Photos from the image-classification dataset "documentation" in the GitHub repository KC-85/Modern-Classics. Its 3 classes are: CSS, HTML, Python.

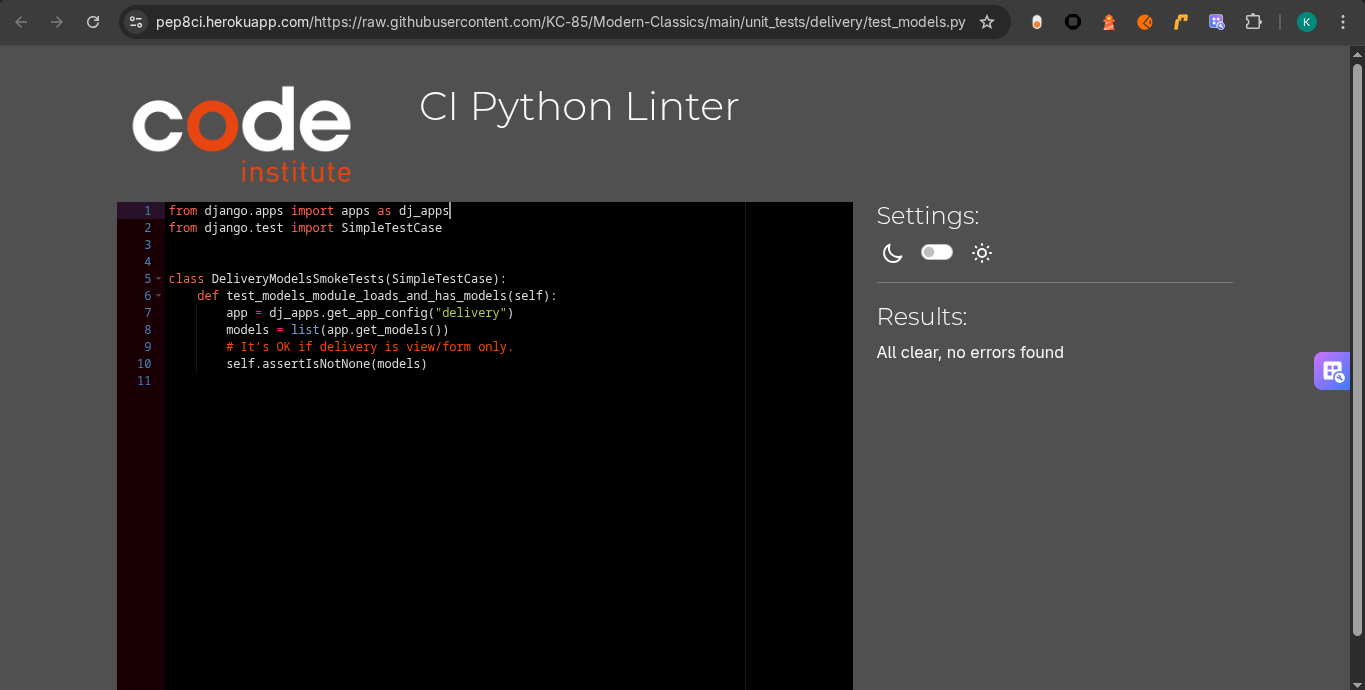
Label: Python

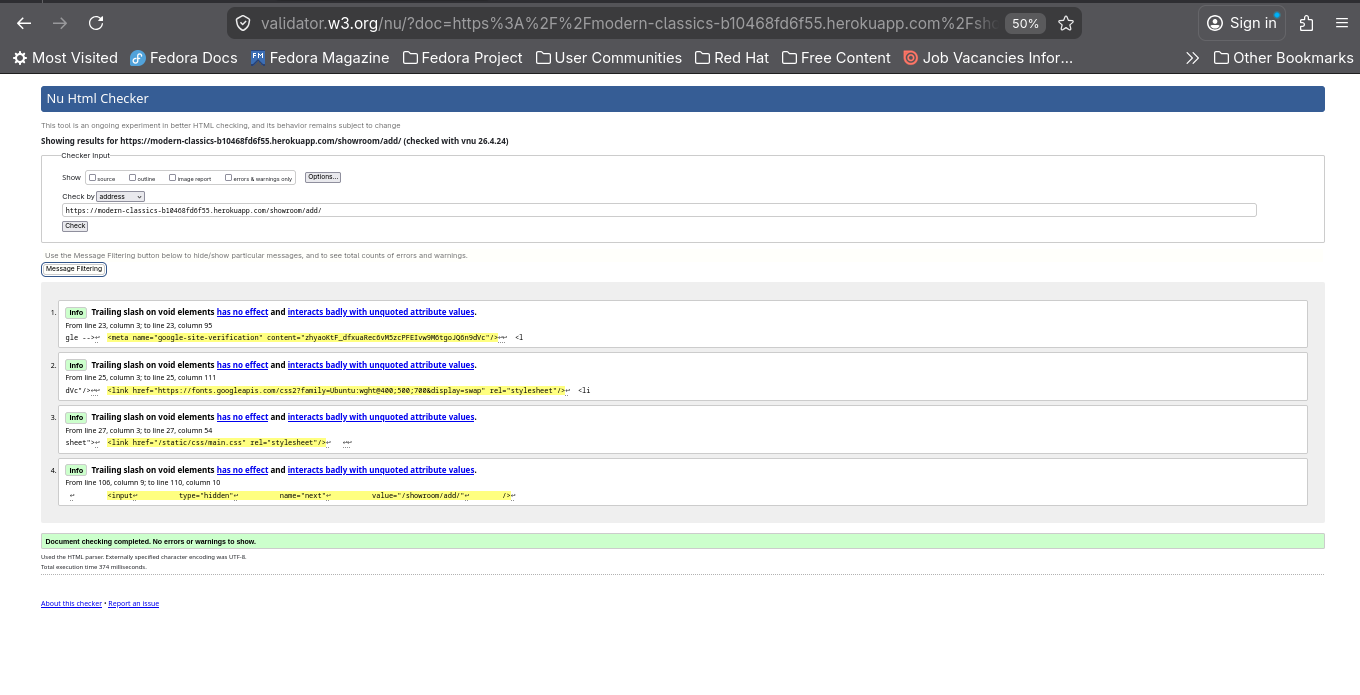
Label: HTML

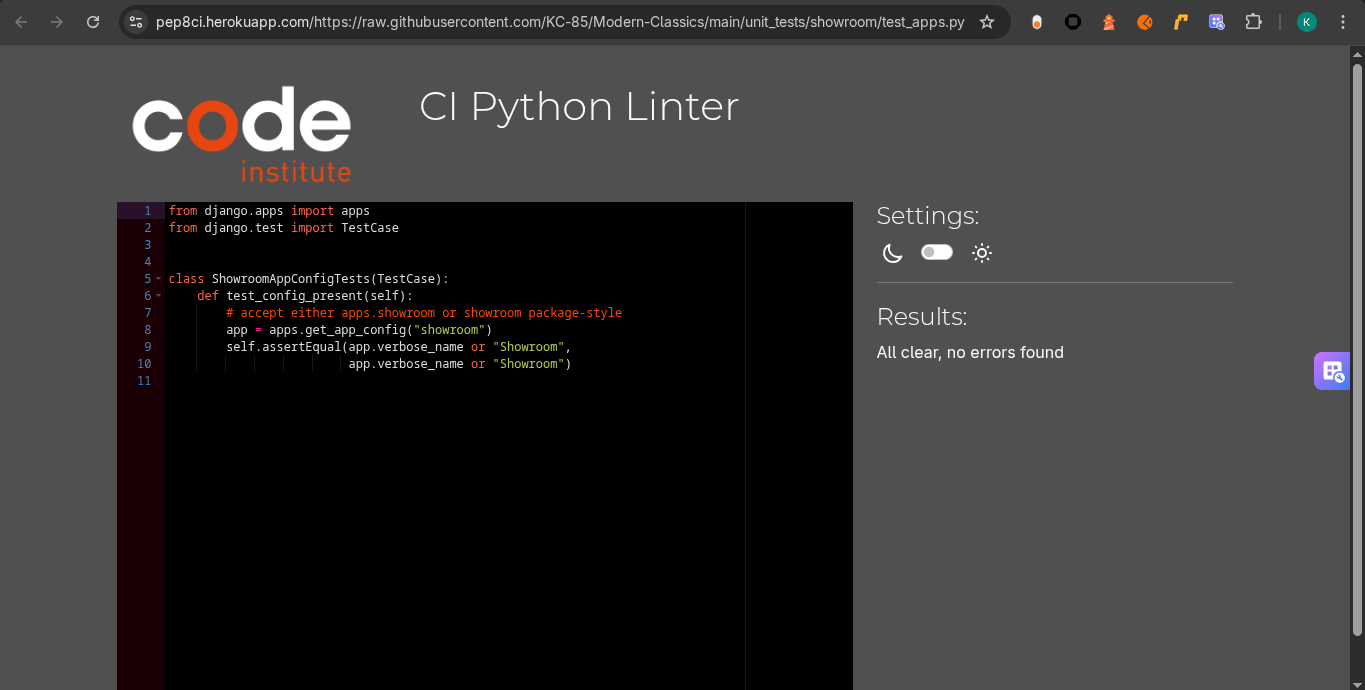
Label: Python

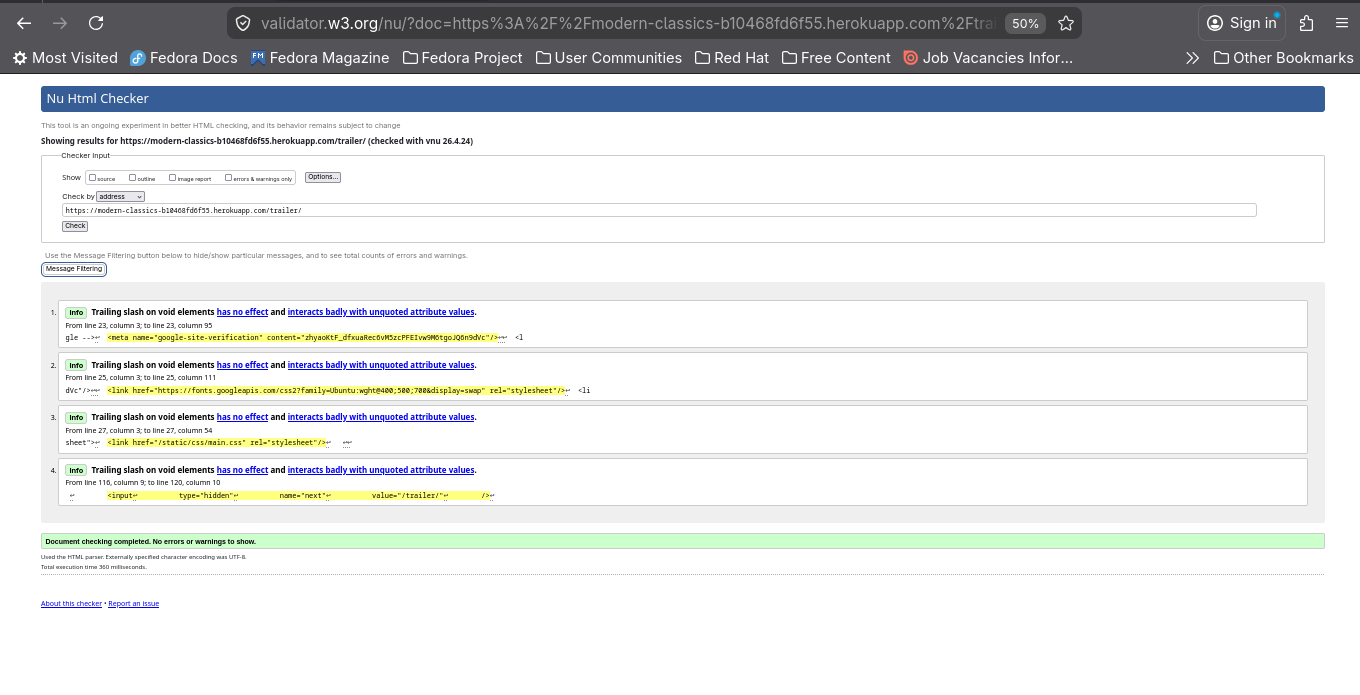
Label: HTML

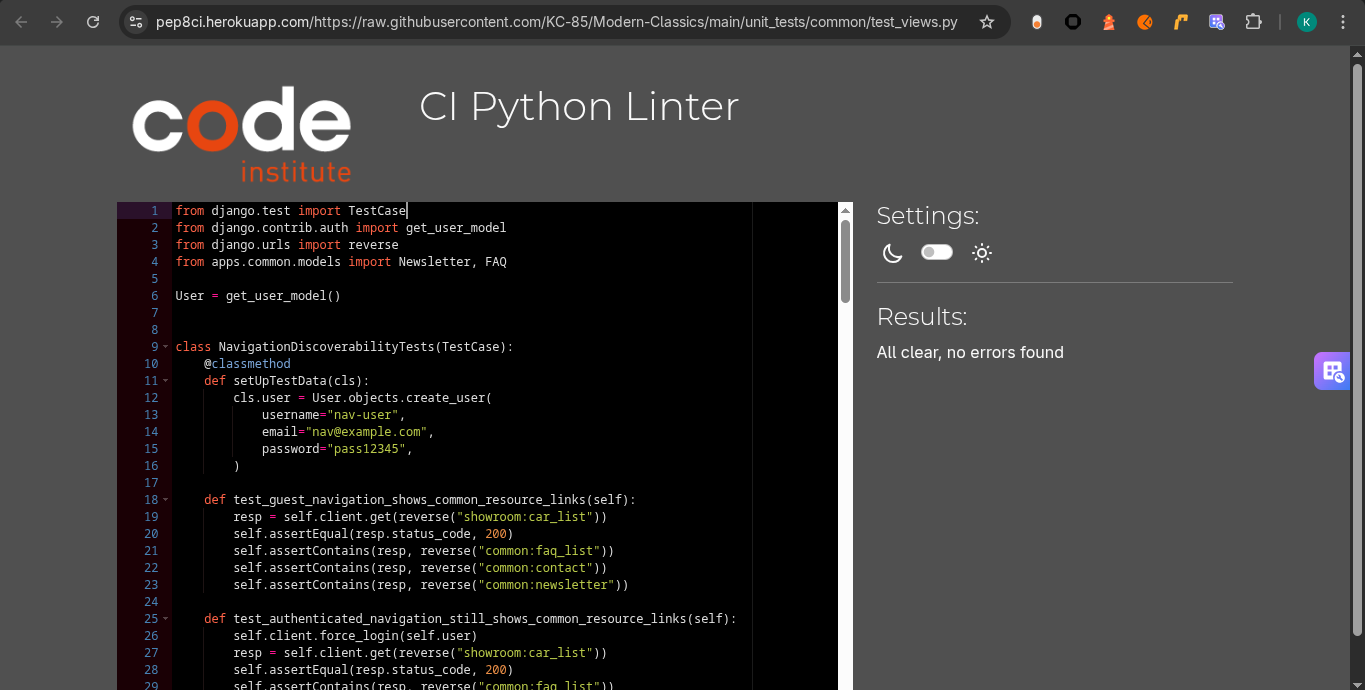
Label: Python

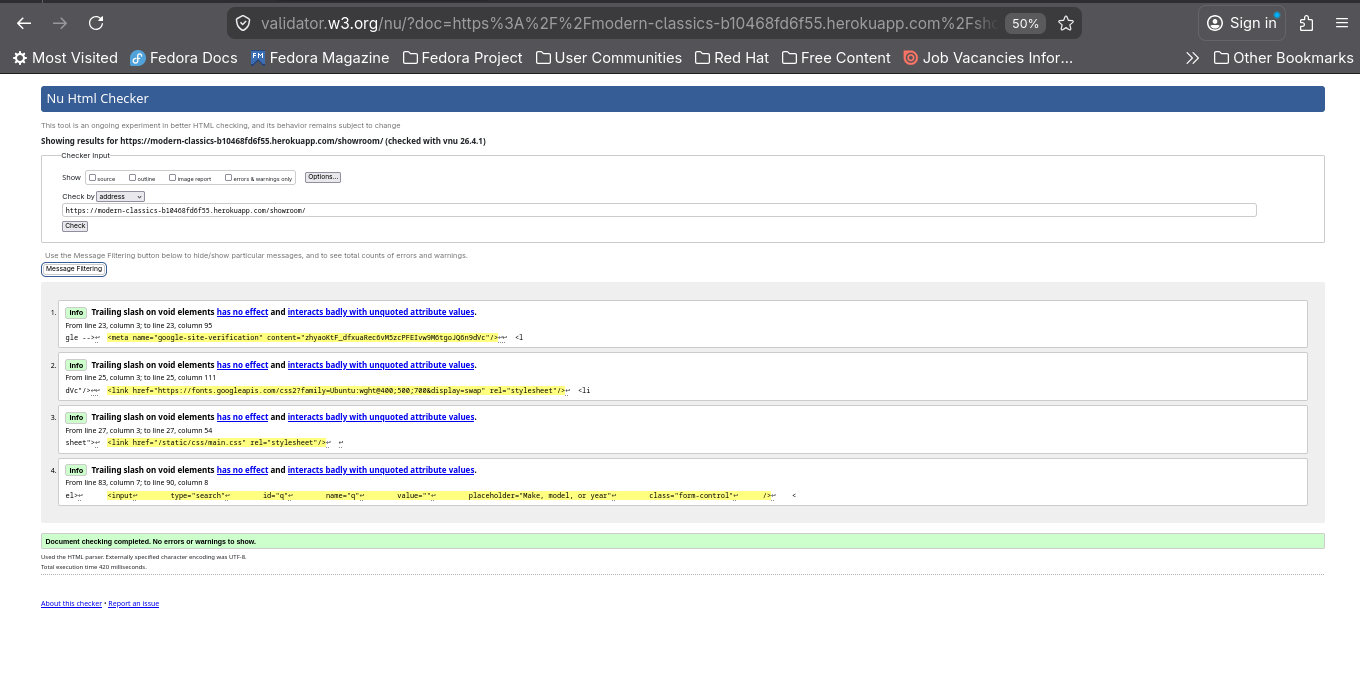
Label: HTML
